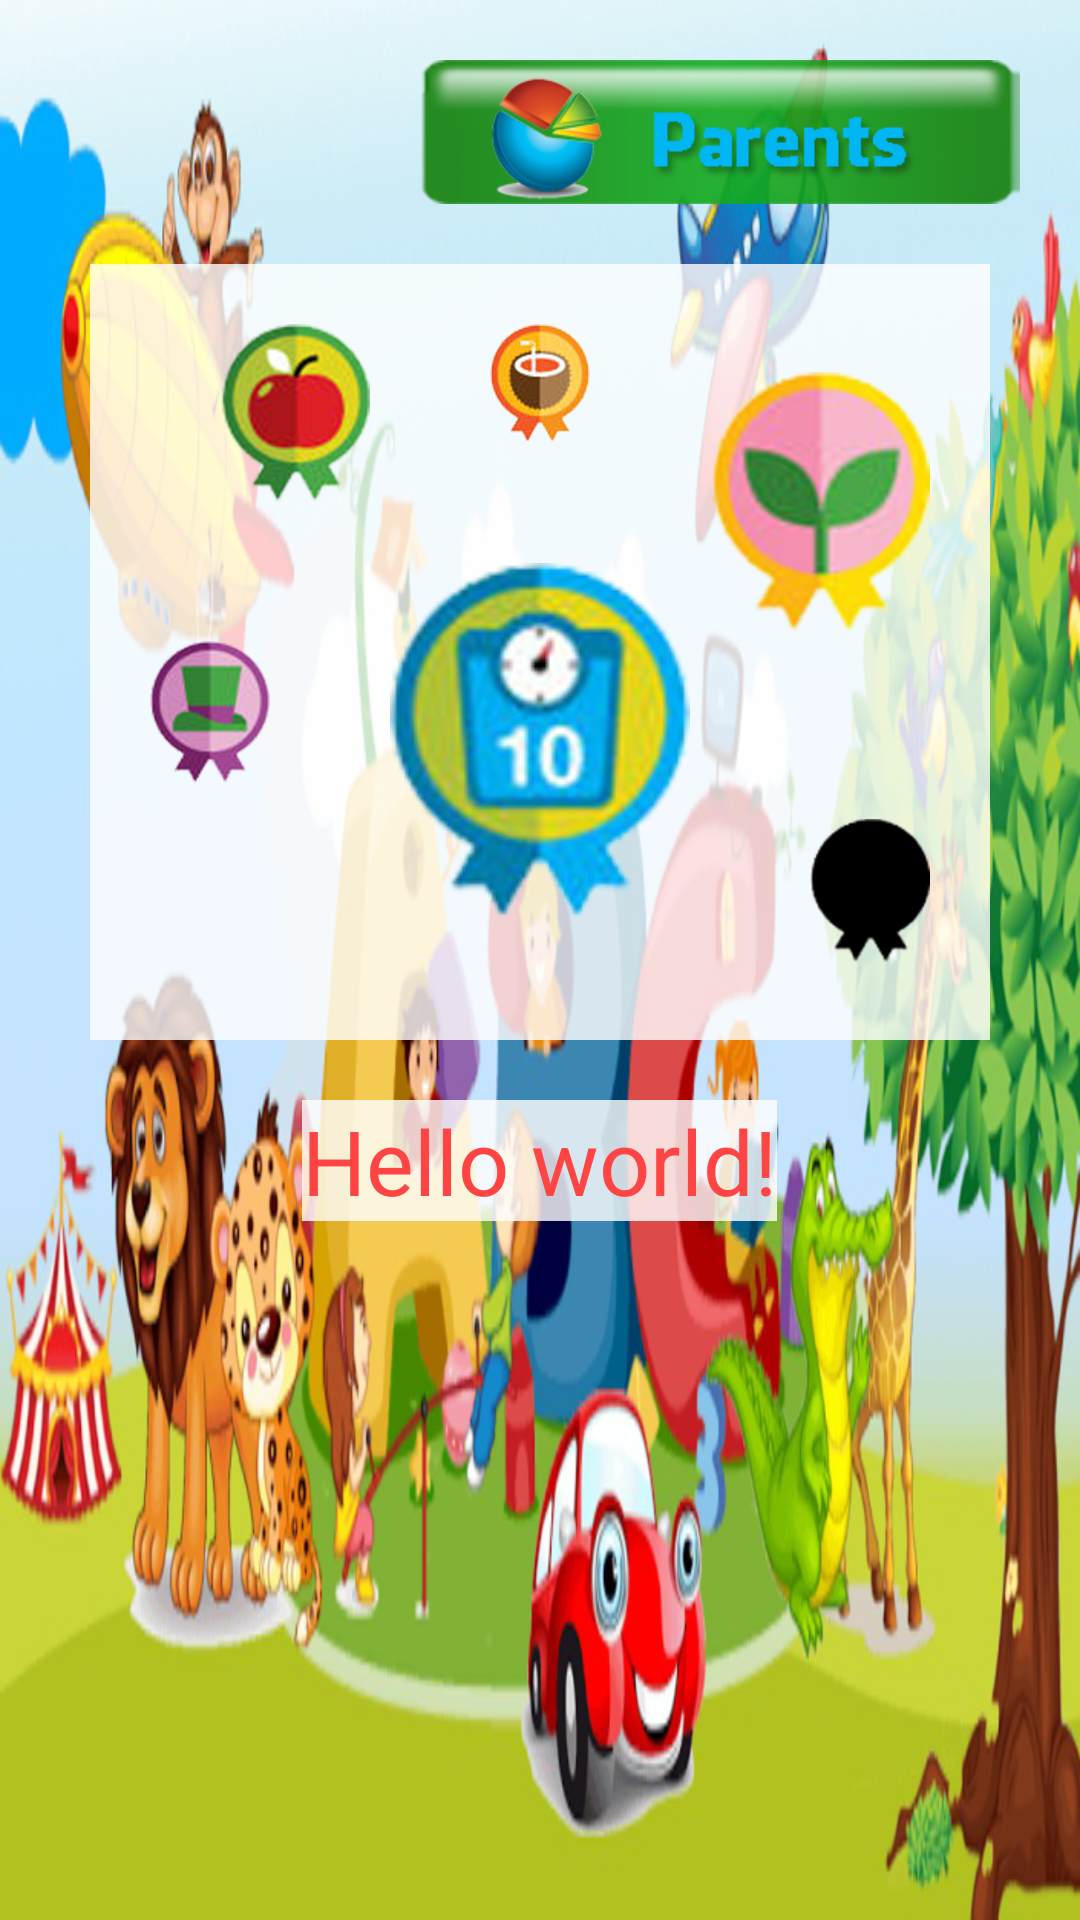

The Android layout XML behind this screen, and the referenced resources:
<!-- AndroidManifest.xml: application theme AppTheme -->
<!-- res/layout/high_score_screen.xml -->
<RelativeLayout xmlns:android="http://schemas.android.com/apk/res/android"
    xmlns:tools="http://schemas.android.com/tools"
    android:layout_width="match_parent"
    android:layout_height="match_parent"
    android:background="@drawable/background_learn"
    tools:context=".HighScoreActivity" >

    <ImageButton
        android:id="@+id/high_score_btn_report"
        android:layout_width="wrap_content"
        android:layout_height="wrap_content"
        android:layout_alignParentRight="true"
        android:layout_alignParentTop="true"
        android:layout_margin="@dimen/high_score_margin_bottom"
        android:layout_marginLeft="@dimen/high_score_margin_left"
        android:background="@android:color/transparent"
        android:src="@drawable/btn_report" />

    <RelativeLayout
        android:id="@+id/high_score_relative_badge"
        android:layout_width="300dp"
        android:layout_height="wrap_content"
        android:layout_below="@+id/high_score_btn_report"
        android:background="@color/white_transparent"
        android:layout_centerHorizontal="true"
        android:orientation="vertical" >

        <ImageView
            android:id="@+id/high_score_img_achievement_1"
            android:layout_width="wrap_content"
            android:layout_height="wrap_content"
            android:layout_margin="@dimen/high_score_margin_bottom"
            android:layout_marginLeft="@dimen/high_score_margin_left"
            android:layout_toLeftOf="@+id/high_score_img_achievement_2"
            android:background="@android:color/transparent"
            android:src="@drawable/badge1" />

        <ImageView
            android:id="@+id/high_score_img_achievement_2"
            android:layout_width="wrap_content"
            android:layout_height="wrap_content"
            android:layout_centerHorizontal="true"
            android:layout_margin="@dimen/high_score_margin_bottom"
            android:layout_marginLeft="@dimen/high_score_margin_left"
            android:background="@android:color/transparent"
            android:src="@drawable/badge2" />

        <ImageView
            android:id="@+id/high_score_img_achievement_3"
            android:layout_width="wrap_content"
            android:layout_height="wrap_content"
            android:layout_margin="@dimen/high_score_margin_bottom"
            android:layout_marginLeft="@dimen/high_score_margin_left"
            android:layout_toRightOf="@+id/high_score_img_achievement_2"
            android:background="@android:color/transparent"
            android:src="@drawable/badge3" />

        <ImageView
            android:id="@+id/high_score_img_achievement_4"
            android:layout_width="wrap_content"
            android:layout_height="wrap_content"
            android:layout_below="@+id/high_score_img_achievement_1"
            android:layout_margin="@dimen/high_score_margin_bottom"
            android:layout_marginLeft="@dimen/high_score_margin_left"
            android:layout_toLeftOf="@+id/high_score_img_achievement_5"
            android:background="@android:color/transparent"
            android:src="@drawable/badge4" />

        <ImageView
            android:id="@+id/high_score_img_achievement_5"
            android:layout_width="wrap_content"
            android:layout_height="wrap_content"
            android:layout_below="@+id/high_score_img_achievement_2"
            android:layout_centerHorizontal="true"
            android:layout_margin="@dimen/high_score_margin_bottom"
            android:layout_marginLeft="@dimen/high_score_margin_left"
            android:background="@android:color/transparent"
            android:src="@drawable/badge5" />

        <ImageView
            android:id="@+id/high_score_img_achievement_6"
            android:layout_width="wrap_content"
            android:layout_height="wrap_content"
            android:layout_below="@+id/high_score_img_achievement_3"
            android:layout_margin="@dimen/high_score_margin_bottom"
            android:layout_marginLeft="@dimen/high_score_margin_left"
            android:layout_toRightOf="@+id/high_score_img_achievement_5"
            android:background="@android:color/transparent"
            android:src="@drawable/black_badge" />
    </RelativeLayout>

    <RelativeLayout
        android:layout_width="wrap_content"
        android:layout_height="wrap_content"
        android:layout_below="@+id/high_score_relative_badge"
        android:layout_marginTop="@dimen/high_score_margin_top"
        android:layout_centerHorizontal="true"
        android:background="@color/white_transparent"
        android:orientation="vertical" >

        <TextView
            android:id="@+id/high_socre_tv_explain_badge"
            android:layout_width="wrap_content"
            android:layout_height="wrap_content"
            android:gravity="center_horizontal"
            android:text="@string/hello_world"
            android:textSize="@dimen/high_score_text_size"
            android:textColor="@android:color/holo_red_light" />
    </RelativeLayout>

</RelativeLayout>
<!-- resources referenced by this layout -->
<resources>
  <color name="white_transparent">#CCFFFFFF</color>
  <dimen name="high_score_margin_bottom">20dp</dimen>
  <dimen name="high_score_margin_left">20dp</dimen>
  <dimen name="high_score_margin_top">20dp</dimen>
  <dimen name="high_score_text_size">30sp</dimen>
  <!-- drawable background_learn: png bitmap (drawable-xhdpi, 708535 bytes) -->
  <!-- drawable badge1: png bitmap (drawable-xhdpi, 21961 bytes) -->
  <!-- drawable badge2: png bitmap (drawable-xxhdpi, 22080 bytes) -->
  <!-- drawable badge3: png bitmap (drawable, 19527 bytes) -->
  <!-- drawable badge4: png bitmap (drawable-xhdpi, 21196 bytes) -->
  <!-- drawable badge5: png bitmap (drawable, 23733 bytes) -->
  <!-- drawable black_badge: png bitmap (drawable-xhdpi, 3106 bytes) -->
  <!-- drawable btn_report (drawable-xhdpi) -->
  <selector xmlns:android="http://schemas.android.com/apk/res/android">
      <item android:drawable="@drawable/btn_normal_report" android:state_focused="true"/>
      <item android:drawable="@drawable/btn_pressed_report" android:state_pressed="true"/>
      <item android:drawable="@drawable/btn_normal_report"/>
  
  </selector>
  <string name="hello_world">Hello world!</string>
  <style name="AppTheme" parent="AppBaseTheme">
          
      </style>
  <!-- drawable btn_normal_report: png bitmap (drawable-xhdpi, 21720 bytes) -->
  <!-- drawable btn_pressed_report: png bitmap (drawable-xhdpi, 17984 bytes) -->
  <style name="AppBaseTheme" parent="android:Theme.Light">
          
      </style>
</resources>
